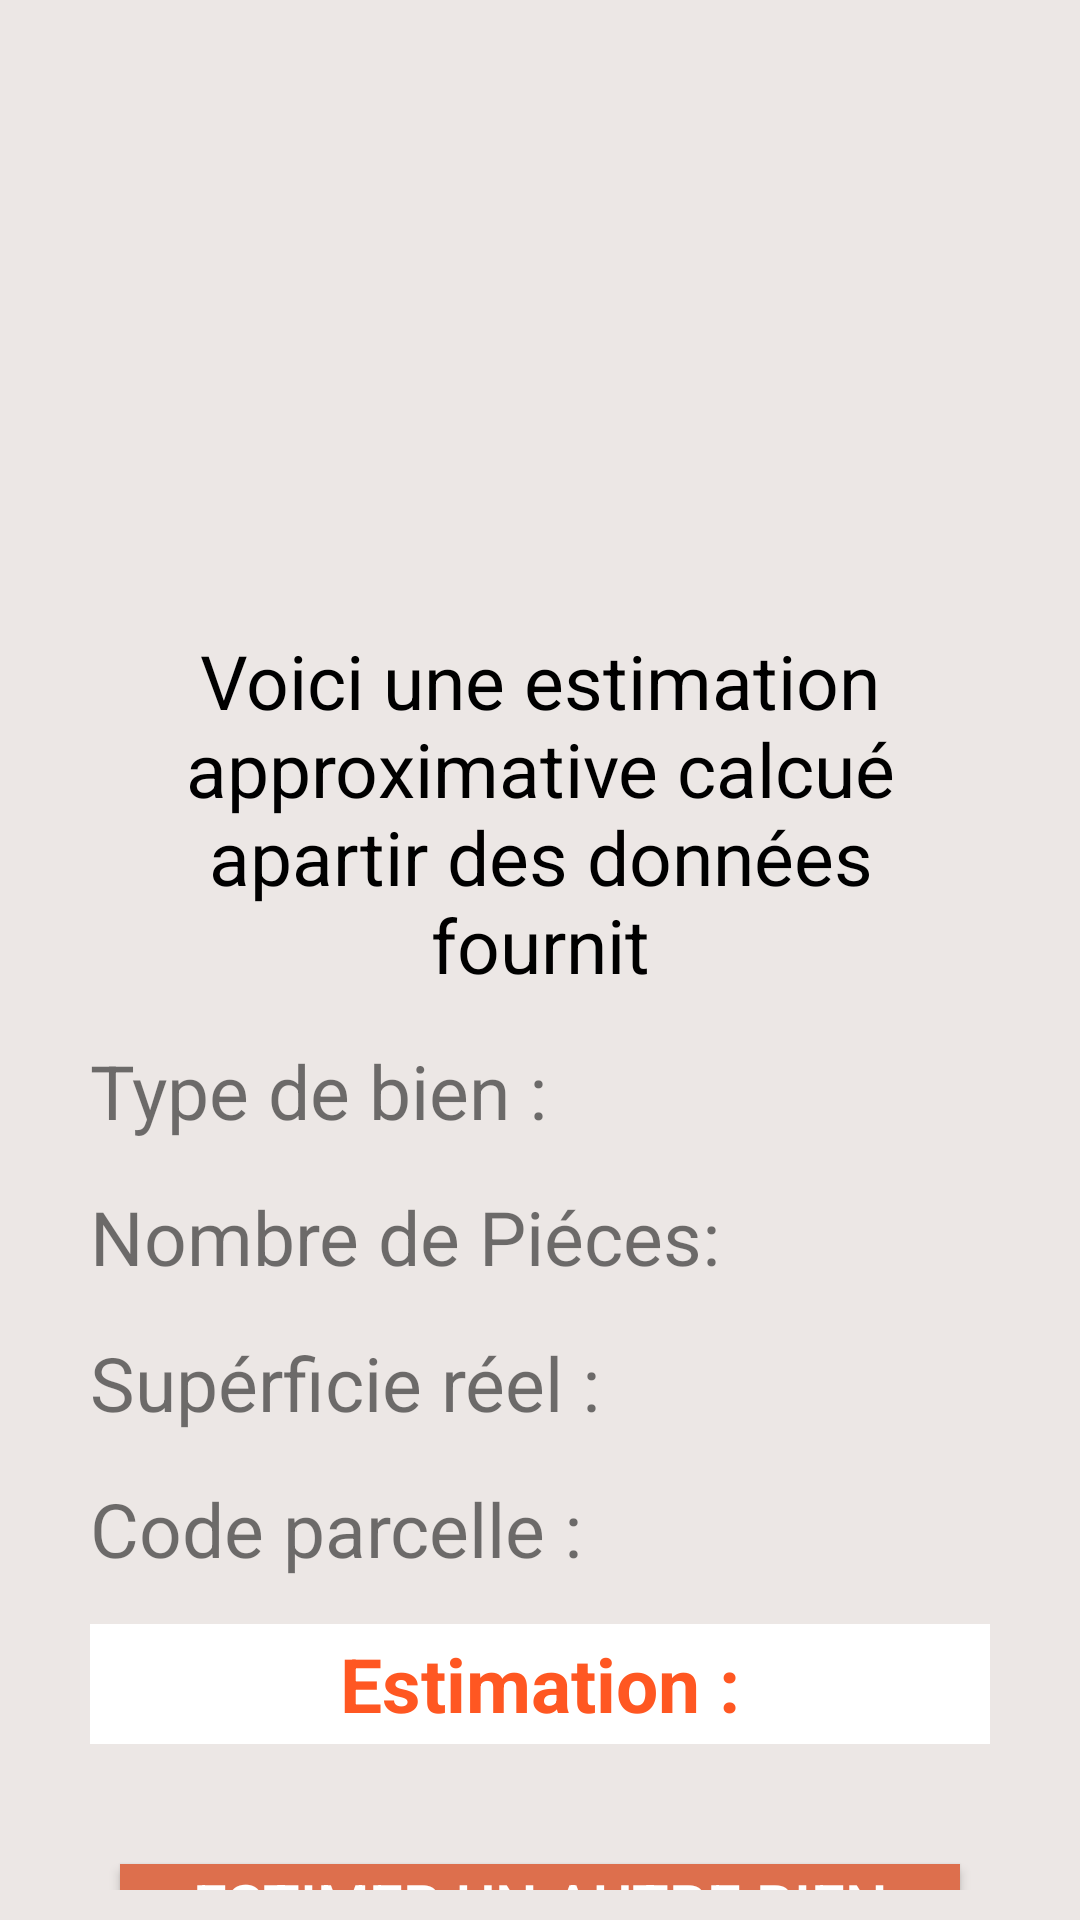

Write the Android layout XML for this screen, with the resource values it uses.
<!-- AndroidManifest.xml: application theme Theme.Estimmo -->
<!-- res/layout/fragment_result.xml -->
<?xml version="1.0" encoding="utf-8"?>
<LinearLayout
    xmlns:android="http://schemas.android.com/apk/res/android"
    xmlns:tools="http://schemas.android.com/tools"
    android:layout_width="match_parent"
    android:layout_height="match_parent"
    android:orientation="vertical"
    android:background="#ECE7E5"
    android:gravity="center_horizontal"
    android:padding="10dp"
    >

    <ImageView
        android:layout_width="200dp"
        android:layout_height="200dp"
        android:src="@mipmap/ic_launcher"
        />

    <Space
        android:layout_width="match_parent"
        android:layout_height="wrap_content"/>

    <TextView
        android:layout_width="match_parent"
        android:layout_height="wrap_content"
        android:textSize="25sp"
        android:gravity="center"
        android:paddingHorizontal="20dp"
        android:textColor="@color/black"

        android:text="Voici une estimation approximative calcué apartir des données fournit"
        />
    <LinearLayout
        android:layout_width="match_parent"
        android:layout_height="wrap_content"
        android:layout_marginHorizontal="20dp"
        android:orientation="vertical">

        <Space
            android:layout_width="match_parent"
            android:layout_height="15dp"/>

        <TextView
            android:layout_width="match_parent"
            android:layout_height="wrap_content"
            android:textSize="25sp"
            android:text="Type de bien : "
            />
        <Space
            android:layout_width="match_parent"
            android:layout_height="15dp"/>
        <TextView
            android:layout_width="match_parent"
            android:layout_height="wrap_content"
            android:textSize="25sp"
            android:text="Nombre de Piéces:"
            />
        <Space
            android:layout_width="match_parent"
            android:layout_height="15dp"/>
        <TextView
            android:layout_width="match_parent"
            android:layout_height="wrap_content"
            android:textSize="25sp"
            android:text="Supérficie réel :"
            />
        <Space
            android:layout_width="match_parent"
            android:layout_height="15dp"/>

        <TextView
            android:layout_width="match_parent"
            android:layout_height="wrap_content"
            android:textSize="25sp"
            android:text="Code parcelle : "
            />

        <Space
            android:layout_width="match_parent"
            android:layout_height="15dp"/>

        <TextView
            android:layout_width="match_parent"
            android:layout_height="40dp"
            android:gravity="center"
            android:textSize="25sp"
            android:text="Estimation :"
            android:background="@color/white"
            android:textStyle="bold"
            android:textColor="#FF5722"

            />




    </LinearLayout>
    <Space
        android:layout_width="match_parent"
        android:layout_height="40dp"
        />
    <Button
        android:id="@+id/Button_start"
        android:layout_width="match_parent"
        android:layout_height="wrap_content"
        android:layout_marginHorizontal="30dp"
        android:background="#DD6F4D"
        android:text="Estimer un autre bien"
        android:textColor="@color/white"
        android:textSize="20sp"
        />
</LinearLayout>
<!-- resources referenced by this layout -->
<resources>
  <style name="Theme.Estimmo" parent="Theme.AppCompat.Light.DarkActionBar">
          
          <item name="colorPrimary">@color/purple_500</item>
          <item name="colorPrimaryDark">@color/purple_700</item>
          <item name="colorAccent">@color/teal_200</item>
          
      </style>
  <!-- not gathered from this repository: default colours our renderer supplied (Android Studio template values) -->
  <color name="purple_500">#FF6200EE</color>
  <color name="purple_700">#FF3700B3</color>
  <color name="teal_200">#FF03DAC5</color>
  <color name="black">#FF000000</color>
  <color name="white">#FFFFFFFF</color>
</resources>
